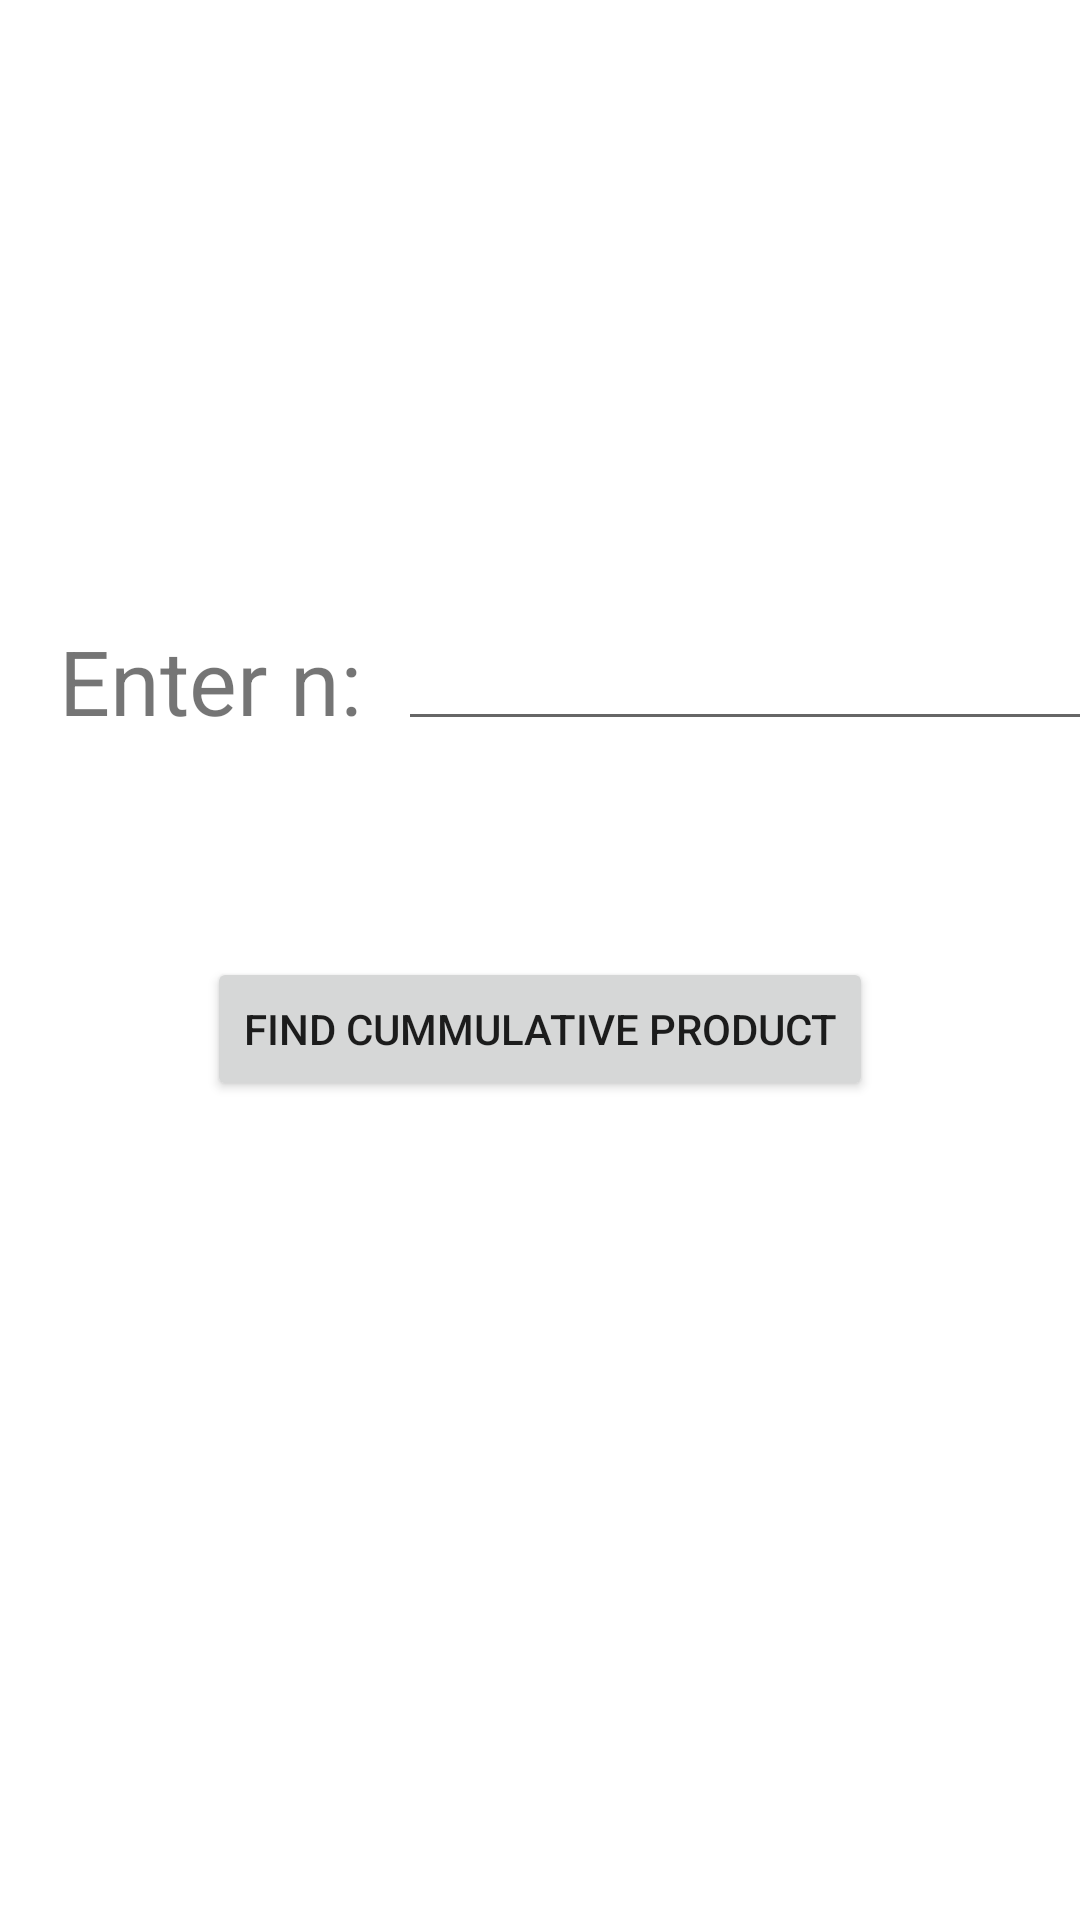

The Android layout XML behind this screen, and the referenced resources:
<!-- AndroidManifest.xml: application theme Theme.Sem_Lab -->
<!-- res/layout/activity_qn4.xml -->
<?xml version="1.0" encoding="utf-8"?>
<androidx.constraintlayout.widget.ConstraintLayout xmlns:android="http://schemas.android.com/apk/res/android"
    xmlns:app="http://schemas.android.com/apk/res-auto"
    xmlns:tools="http://schemas.android.com/tools"
    android:layout_width="match_parent"
    android:layout_height="match_parent"
    tools:context=".Qn_4">

    <EditText
        android:id="@+id/qn4_n"
        android:layout_width="wrap_content"
        android:layout_height="wrap_content"
        android:layout_marginTop="203dp"
        android:ems="10"
        android:inputType="textPersonName"
        android:text=""
        android:textSize="20dp"
        app:layout_constraintEnd_toEndOf="parent"
        app:layout_constraintStart_toEndOf="@+id/textView3"
        app:layout_constraintTop_toTopOf="parent" />

    <TextView
        android:id="@+id/textView3"
        android:layout_width="wrap_content"
        android:layout_height="wrap_content"
        android:layout_marginStart="29dp"
        android:layout_marginEnd="12dp"
        android:text="Enter n:"
        android:textSize="30sp"
        app:layout_constraintBottom_toBottomOf="@+id/qn4_n"
        app:layout_constraintEnd_toStartOf="@+id/qn4_n"
        app:layout_constraintStart_toStartOf="parent" />

    <TextView
        android:id="@+id/qn_4_res"
        android:layout_width="wrap_content"
        android:layout_height="wrap_content"
        android:layout_marginStart="40dp"
        android:layout_marginTop="192dp"
        android:text=""
        android:textSize="30sp"
        app:layout_constraintStart_toStartOf="@+id/qn4_n"
        app:layout_constraintTop_toBottomOf="@+id/qn4_n" />

    <Button
        android:id="@+id/qn_4_b"
        android:layout_width="wrap_content"
        android:layout_height="wrap_content"
        android:layout_marginTop="72dp"
        android:text="Find Cummulative Product"
        app:layout_constraintEnd_toEndOf="parent"
        app:layout_constraintStart_toStartOf="parent"
        app:layout_constraintTop_toBottomOf="@+id/qn4_n" />
</androidx.constraintlayout.widget.ConstraintLayout>
<!-- resources referenced by this layout -->
<resources>
  <style name="Theme.Sem_Lab" parent="Theme.MaterialComponents.DayNight.DarkActionBar">
          
          <item name="colorPrimary">@color/purple_500</item>
          <item name="colorPrimaryVariant">@color/purple_700</item>
          <item name="colorOnPrimary">@color/white</item>
          
          <item name="colorSecondary">@color/teal_200</item>
          <item name="colorSecondaryVariant">@color/teal_700</item>
          <item name="colorOnSecondary">@color/black</item>
          
          <item name="android:statusBarColor" tools:targetApi="l">?attr/colorPrimaryVariant</item>
          
      </style>
  <color name="purple_500">#FF6200EE</color>
  <color name="purple_700">#FF3700B3</color>
  <color name="white">#FFFFFFFF</color>
  <color name="teal_200">#FF03DAC5</color>
  <color name="teal_700">#FF018786</color>
  <color name="black">#FF000000</color>
</resources>
